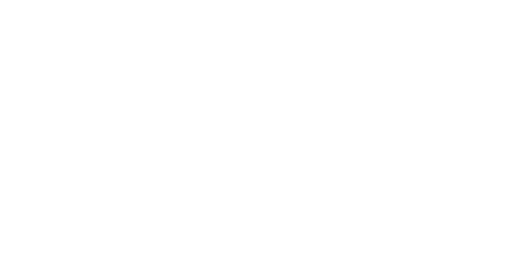
t = 0.00 s
t = 1.00 s: frame unchanged from t = 0.00 s, image omitted
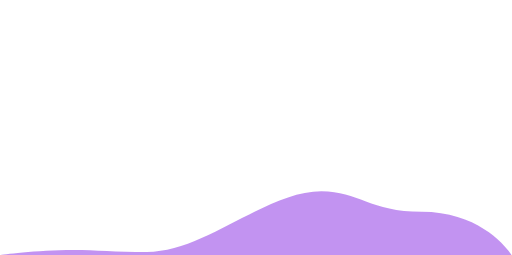
t = 1.13 s
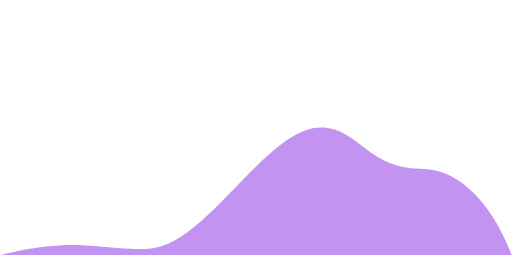
t = 1.25 s
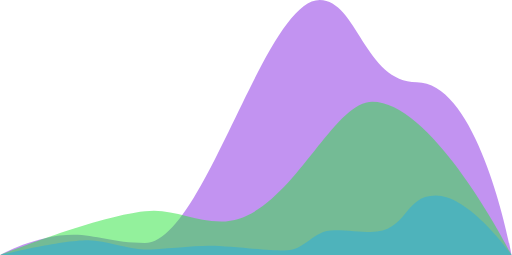
t = 1.63 s
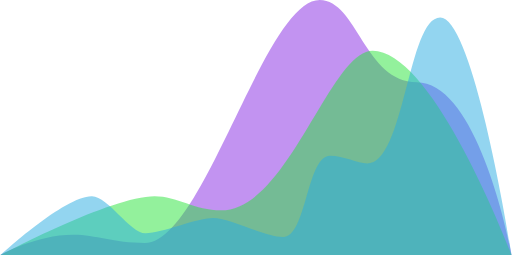
t = 2.00 s

The animated SVG that drew these frames (rendered in a browser with its animation timeline set to each time). Animation: 3 SMIL elements (animate=3); one cycle of 2.00 s.

<svg version="1.1" xmlns="http://www.w3.org/2000/svg" xmlns:xlink="http://www.w3.org/1999/xlink" x="0px" y="0px" width="938px"
          height="468px" viewBox="0 0 938 468" style="enable-background:new 0 0 938 468;" xml:space="preserve">

                    <defs>
                    <style>
                    .st0{
  opacity:0.5;fill:#8629E3;
}
.st1{
  opacity:0.5;fill:#29E33B;
}
.st2{
  opacity:0.5;fill:#29ABE2;
}
                    </style>
                </defs>
                <path class="st0" d="
         M938,468
         H0
         c0,0,65.10361,0,134,0
         c41.38771,0,78,0,136,0
         c108,0,218,0,320,0
         c68,0,91.23712,0,186,0
         C892,468,938,468,938,468
         z">
                  <animate begin="1s" fill="freeze" attributeName="d" dur="500ms" to="
         M938,468
         H0
         c0,0,65.10361-37,134-37
         c41.38771,0,73,15,131,15
         C373,446,484,0,586,0
         c68,0,83.23712,151,178,151
         C880,151,938,468,938,468
         z" />
                </path>
                <path class="st1" d="
           M938,468
           H0
           c0,0,198,0,278,0
           c41,0,78.98959,0,127,0
           c123,0,198,0,276,0
           C794.37164,468,938,468,938,468
           z"
                >
                  <animate begin="1.25s" fill="freeze" attributeName="d" dur="500ms" to="
           M938,468
           H0
           c0,0,203-108,283-108
           c41,0,73.98959,26,122,26
           c123,0,200-293,278-293
           C796.37164,93,938,468,938,468
           z" />
                </path>
                <path class="st2" d="
         M938,468
         H0
         c0,0,109.07005,0,159,0
         c33,0,76,0,104,0
         c31.78052,0,86,0,118,0
         c38,0,104,0,139,0
         c43.0094,0,52.99054,0,96,0
         c25,0,47.64343,0,65,0
         c69,0,56,0,115,0
         C859,468,938,468,938,468
         z">
                  <animate begin="1.5s" fill="freeze" attributeName="d" dur="500ms" to="M938,468
         H0
         c0,0,118.07782-108.88043,168-108
         c29.81567,0.52582,70,68,98,68
         c31.78052,0,92-28,124-28
         c33.41592,0,94,35,129,35
         c43.0094,0,42.99054-149,86-149
         c25,0,50.64343,14,68,14
         c69,0,75-268,134-268
         C870,32,938,468,938,468
         z" />
                </path>
       </svg>
